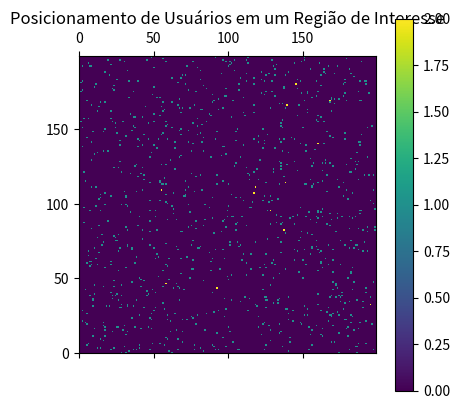

Generate this figure with matplotlib:
import numpy as np
import math
from random import randint, gauss, gammavariate
import sys
import matplotlib.pyplot as plt
#from util.util_funcs import highestPowerOf2

def highestPowerOf2(n):
    return (np.log2(n & (~(n - 1))))


class Grid:
    def __init__(self):
        self.lines = None
        self.columns = None
        self.grid = None
        self.dist_mtx = None


        # variables calculated inside the class
        self.centers_set = None

    def make_grid(self, lines=None, columns=None):
        self.lines = lines
        self.columns = columns
        self.grid = np.zeros(shape=(lines, columns))

    def clear_grid(self):
        # self.grid = np.zeros(shape=(self.lines, self.columns))
        self.grid[:] = 0

    def make_points(self, dist_type, samples, n_centers, random_centers=True, plot=False):  # generating centers for the distributions
        centers_set = set()  # workaround to generate unique values
        if random_centers:
            while len(centers_set) < n_centers:
                x, y = 7, 0
                while (x, y) == (7, 0):
                    x, y = randint(0, self.lines - 1), randint(0, self.columns - 1)
                # that will make sure we don't add (7, 0) to cords_set
                centers_set.add((x, y))
            self.centers_set = list(centers_set)

        else:
            # Create a grid of points in x-y space
            if n_centers == 1:
                xvals = [np.round(self.columns / 2)]
                yvals = [np.round(self.lines / 2)]
            elif n_centers % 2 != 0:
                sys.exit('n_centers must be a even number!!!')
            else:
                n = highestPowerOf2(n_centers)  # number of lines
                if n % 2 != 0:
                    n -= 1
                if n == 0:
                    n = 2
                xvals = np.round(np.linspace((self.columns / (n_centers / n)) / 2,
                                             self.columns - (self.columns / (n_centers / n)) / 2, int(n_centers / n)))
                yvals = np.round(np.linspace(self.lines / (2 * n), self.lines * (1 - 1 / (2 * n)), int(n)))

            centers_set_ = np.row_stack([(x, y) for x in xvals for y in yvals]).astype(int)
            for i in range(len(centers_set_)):
                centers_set.add((centers_set_[i][0], centers_set_[i][1]))
            self.centers_set = list(centers_set)

            # # Apply linear transform
            # a = np.column_stack([[2, 1], [-1, 1]])
            # print(a)
            # uvgrid = np.dot(a, xygrid)

        if dist_type == 'gaussian':
            mu = 0
            sigma = min(self.lines, self.columns) / 10
            for i in range(n_centers):
                for _ in range(samples):
                    [x, y] = [self.centers_set[i][0] + round(gauss(mu, sigma)), self.centers_set[i][1] + round(gauss(mu, sigma))]
                    if (x < self.lines and y < self.columns) and (x >= 0 and y >= 0):
                        self.grid[x, y] += 1

        elif dist_type == 'gamma':
            alpha = min(self.columns, self.lines) / 10
            beta = 1
            for i in range(n_centers):
                for _ in range(samples):
                    [x, y] = [self.centers_set[i][0] + round(gammavariate(alpha, beta)),
                              self.centers_set[i][1] + round(gammavariate(alpha, beta))]
                    self.grid[x, y] += 1

        elif dist_type == 'uniform':  # for this distribution, the n_centers is not used
            xy_min = [0, 0]
            xy_max = [self.lines, self.columns]
            coord = np.random.default_rng().integers(low=xy_min, high=xy_max, size=(samples, 2))
            for c in coord:
                self.grid[c[0], c[1]] += 1

        if plot:
            plt.matshow(self.grid, origin='lower')
           # plt.title('Grid with random points')
            plt.title('Posicionamento de Usuários em um Região de Interesse')
            plt.colorbar()
            plt.show()

    def distance_matrix(self, coordinates):
        n_coord = len(coordinates)
        self.dist_mtx = np.ndarray(shape=(n_coord, self.lines, self.columns))
        coord_map = np.indices((self.lines, self.columns)).transpose(
            (1, 2, 0))  # coordinates map used to calculate the distance

        for i in range(1, n_coord):
            map = np.empty(shape=(self.lines, self.columns))
            for line in coord_map:
                for coord in line:
                    map[coord[0], coord[1]] = math.dist((coordinates[i][0], coordinates[i][1]), (coord[0], coord[1]))
                    self.dist_mtx[i] = map



minha_grid = Grid()

minha_grid.make_grid(200,200)

minha_grid.make_points("uniform",1000,4,random_centers=False,plot=True)

print("Rodou!")